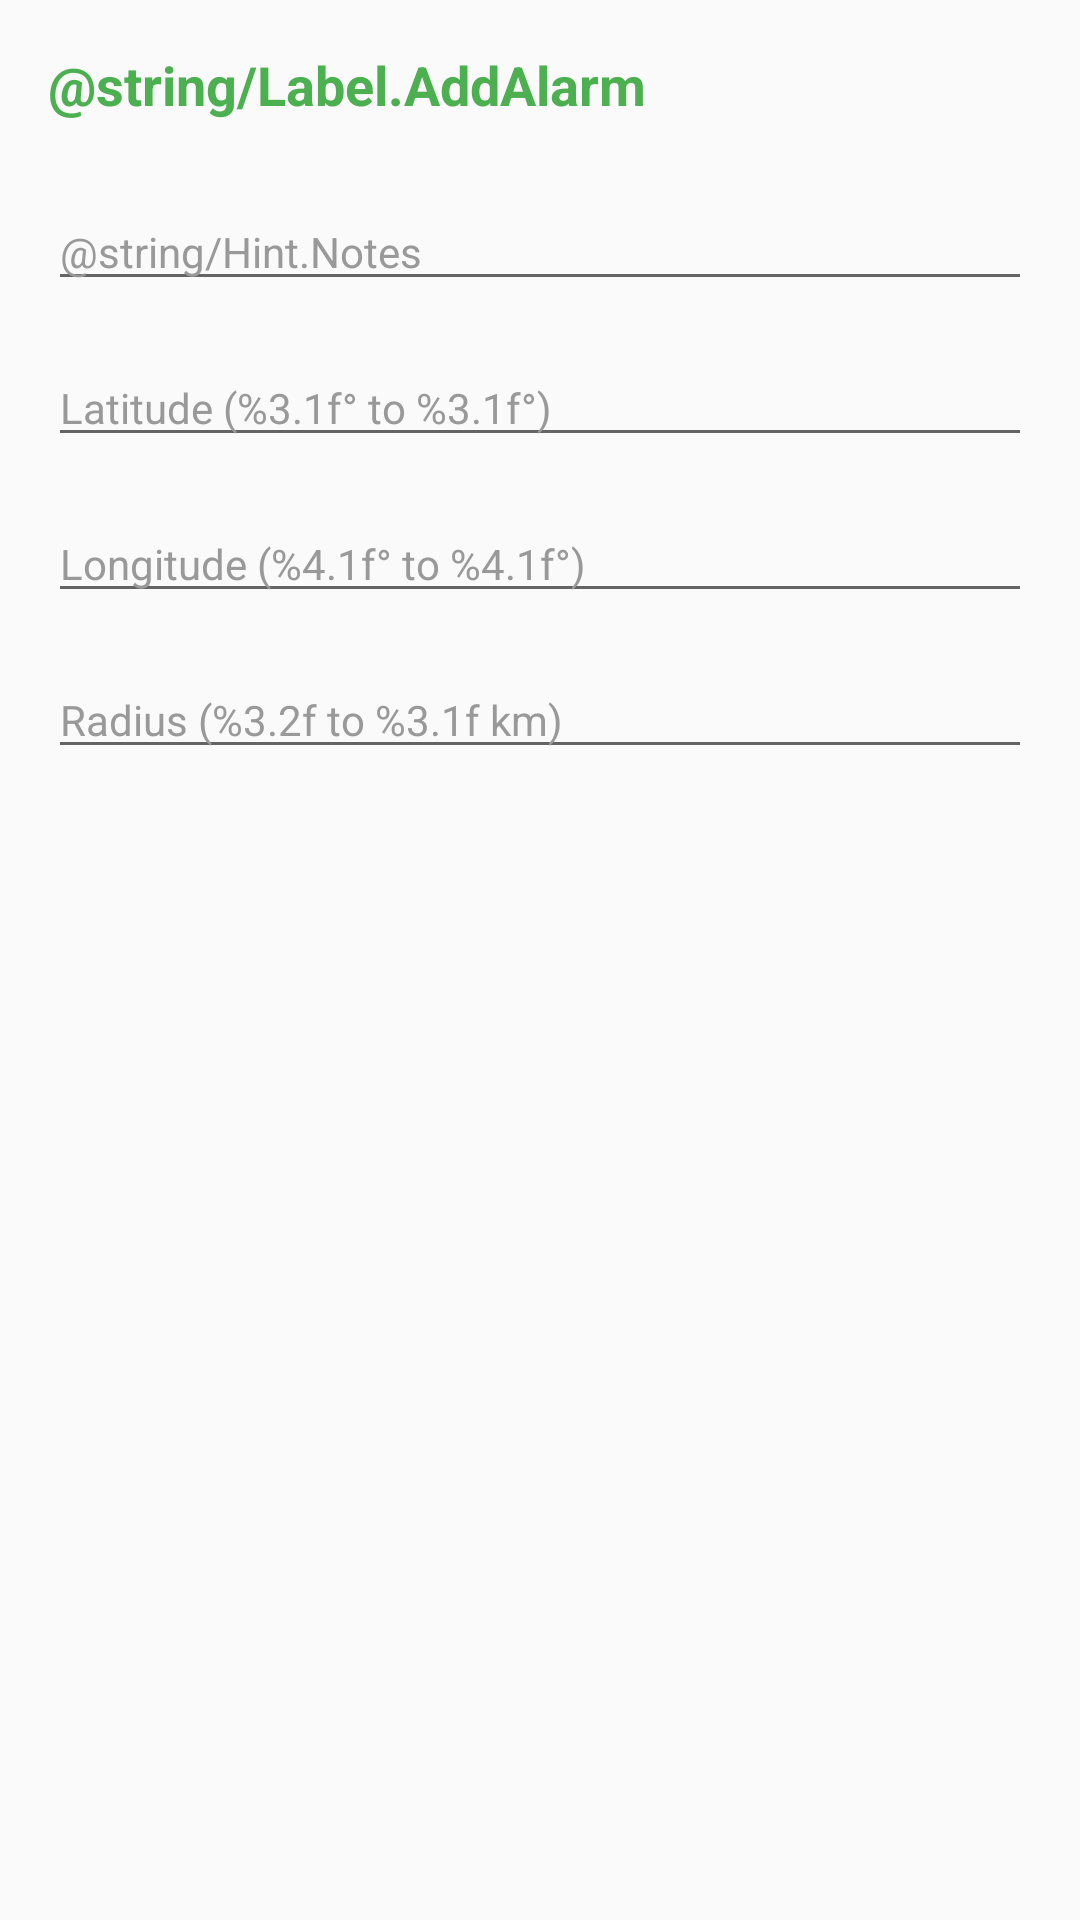

Android layout source for this screen:
<!-- AndroidManifest.xml: application theme AppTheme -->
<!-- res/layout/dialog_add_geofence.xml -->
<LinearLayout xmlns:android="http://schemas.android.com/apk/res/android"
              android:orientation="vertical"
              android:layout_width="match_parent"
              android:layout_height="wrap_content"
              android:minWidth="@dimen/Width.Dialog">

  <TextView
      android:layout_width="match_parent"
      android:layout_height="wrap_content"
      android:layout_margin="@dimen/Margin.Standard"
      android:layout_gravity="center"
      style="@style/TextView.Header"
      android:text="@string/Label.AddAlarm" />

  <EditText
      android:id="@+id/fragment_add_geofence_name"
      android:layout_width="match_parent"
      android:layout_height="wrap_content"
      style="@style/EditText"
      android:hint="@string/Hint.Notes" />

  <EditText
      android:id="@+id/fragment_add_geofence_latitude"
      android:layout_width="match_parent"
      android:layout_height="wrap_content"
      android:inputType="number"
      android:digits="0123456789.-"
      style="@style/EditText"
      android:hint="@string/Hint.Latitude"/>


  <EditText
      android:id="@+id/fragment_add_geofence_longitude"
      android:layout_width="match_parent"
      android:layout_height="wrap_content"
      android:inputType="number"
      android:digits="0123456789.-"
      style="@style/EditText"
      android:hint="@string/Hint.Longitude"/>

  <EditText
      android:id="@+id/fragment_add_geofence_radius"
      android:layout_width="match_parent"
      android:layout_height="wrap_content"
      android:inputType="number"
      android:digits="0123456789."
      style="@style/EditText"
      android:hint="@string/Hint.Radius"/>

</LinearLayout>
<!-- resources referenced by this layout -->
<resources>
  <dimen name="Margin.Standard">16dp</dimen>
  <dimen name="Width.Dialog">280dp</dimen>
  <string name="Hint.Latitude" formatted="false">Latitude (%3.1f\u00B0 to %3.1f\u00B0)</string>
  <string name="Hint.Longitude" formatted="false">Longitude (%4.1f\u00B0 to %4.1f\u00B0) </string>
  <string name="Hint.Radius" formatted="false">Radius (%3.2f to %3.1f km)</string>
  <style name="EditText" parent="AppTheme">
      <item name="android:textColor">@color/TextColor.Black</item>
      <item name="android:textColorHint">@color/TextColor.Gray</item>
      <item name="android:layout_marginRight">@dimen/Margin.Standard</item>
      <item name="android:layout_marginLeft">@dimen/Margin.Standard</item>
      <item name="android:layout_marginTop">@dimen/Margin.Half</item>
      <item name="android:layout_marginBottom">@dimen/Margin.Half</item>
      <item name="android:textSize">@dimen/Text.Standard</item>
    </style>
  <style name="TextView.Header" parent="TextView">
      <item name="android:textColor">@color/ColorPrimary</item>
      <item name="android:textStyle">bold</item>
      <item name="android:textSize">@dimen/Text.VeryLarge</item>
    </style>
  <style name="AppTheme" parent="Theme.AppCompat.Light.DarkActionBar">
      <item name="colorPrimary">@color/ColorPrimary</item>
      <item name="colorPrimaryDark">@color/ColorPrimaryDark</item>
      <item name="colorAccent">@color/ColorAccent</item>
    </style>
  <color name="TextColor.Black">#000000</color>
  <color name="TextColor.Gray">#999999</color>
  <dimen name="Margin.Half">8dp</dimen>
  <dimen name="Text.Standard">14sp</dimen>
  <style name="TextView" parent="AppTheme">
      <item name="android:textColor">@color/TextColor.DarkGray</item>
      <item name="android:textSize">@dimen/Text.Standard</item>
    </style>
  <color name="ColorPrimary">#4caf50</color>
  <dimen name="Text.VeryLarge">18sp</dimen>
  <color name="ColorPrimaryDark">#1b5e20</color>
  <color name="ColorAccent">#CCCCCC</color>
  <color name="TextColor.DarkGray">#333333</color>
</resources>
